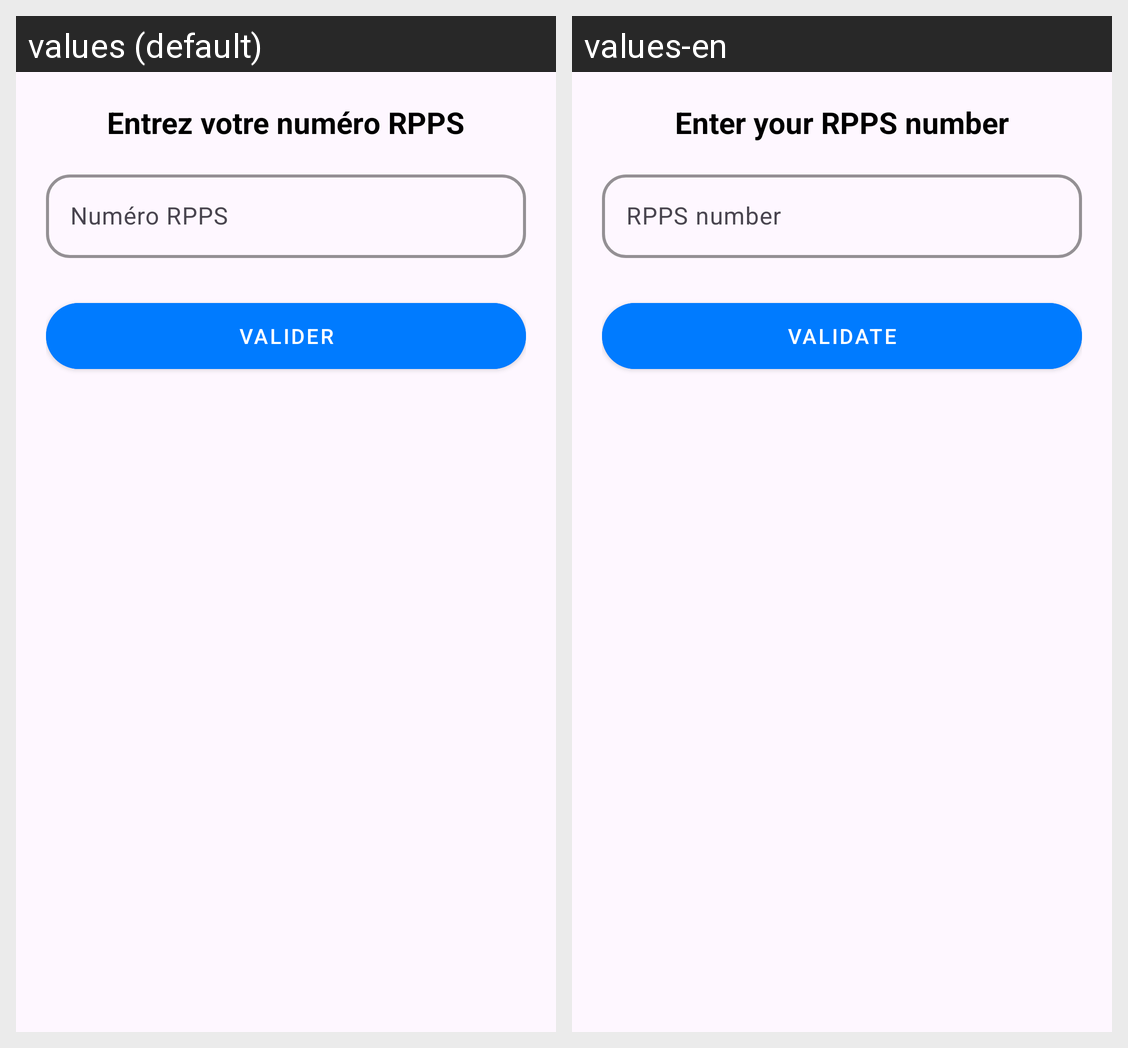

This grid shows one Android layout under two languages. Give, for every string resource on the screen, its name, the default text and each shown locale's text.
Android screen res/layout/dialog_enter_rpps.xml rendered under 2 locales, left to right: values (default), values-en. Device: Nexus 5 (rendered at 1080×1920; each locale shown at half size, 540×960, under a caption strip naming it); theme Theme.ProjetMediAssist.
Strings drawn on this screen, with the default value and each locale's value (text and hints the layout hard-codes, and strings that could not be matched under every locale, appear in the picture but are not listed):

enterrpps_title
  values: Entrez votre numéro RPPS
  values-en: Enter your RPPS number

enterrpps_hint
  values: Numéro RPPS
  values-en: RPPS number

enterrpps_btn_validate
  values: Valider
  values-en: Validate
